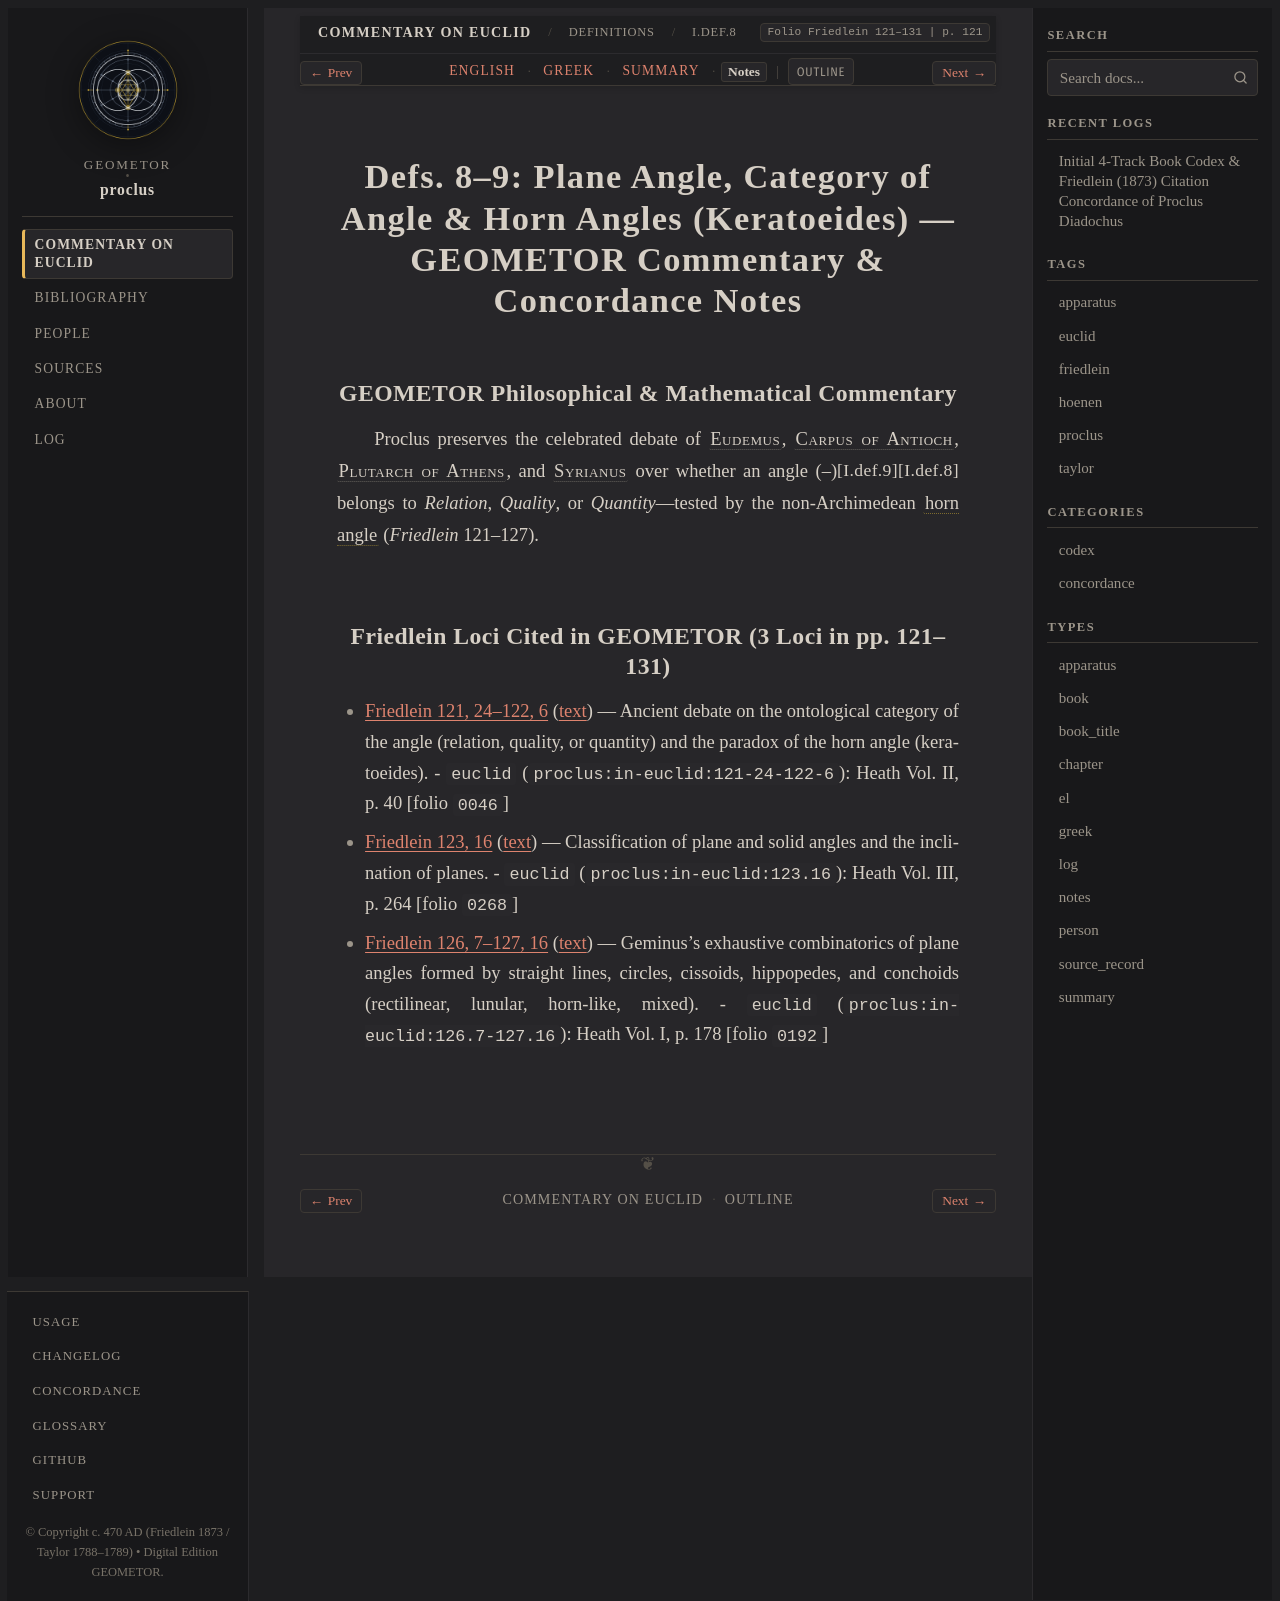

repository: geometor/proclus · page: in_euclidem/definitions/def_08_09/notes.html · generator: sphinx

:order: 6
:layout: book
:canonical_id: I.Def.8–9
:breadcrumb_title: I.Def.8–9
:folio: Friedlein 121–131
:book: Definitions
:type: notes
:tracks: English: index | Greek: greek | Summary: summary | Notes: notes

Defs. 8–9: Plane Angle, Category of Angle & Horn Angles (Keratoeides) — GEOMETOR Commentary & Concordance Notes
===============================================================================================================

GEOMETOR Philosophical & Mathematical Commentary
------------------------------------------------

Proclus preserves the celebrated debate of :person:`Eudemus <eudemus>`, :person:`Carpus of Antioch <carpus>`, :person:`Plutarch of Athens <plutarch-of-athens>`, and :person:`Syrianus <syrianus>` over whether an angle (:just:`I.def.8`–:just:`I.def.9`) belongs to *Relation*, *Quality*, or *Quantity*—tested by the non-Archimedean :term:`horn angle <keratoeides>` (*Friedlein* 121–127).

Friedlein Loci Cited in GEOMETOR (3 Loci in pp. 121–131)
--------------------------------------------------------

* :ref:`Friedlein 121, 24–122, 6 <conc-friedlein-121-24-122-6>` (:ref:`text <sec-def-08-09>`) — Ancient debate on the ontological category of the angle (relation, quality, or quantity) and the paradox of the horn angle (keratoeides).
  - ``euclid`` (``proclus:in-euclid:121-24-122-6``): Heath Vol. II, p. 40 [folio ``0046``]
* :ref:`Friedlein 123, 16 <conc-friedlein-123-16>` (:ref:`text <sec-def-08-09>`) — Classification of plane and solid angles and the inclination of planes.
  - ``euclid`` (``proclus:in-euclid:123.16``): Heath Vol. III, p. 264 [folio ``0268``]
* :ref:`Friedlein 126, 7–127, 16 <conc-friedlein-126-7-127-16>` (:ref:`text <sec-def-08-09>`) — Geminus's exhaustive combinatorics of plane angles formed by straight lines, circles, cissoids, hippopedes, and conchoids (rectilinear, lunular, horn-like, mixed).
  - ``euclid`` (``proclus:in-euclid:126.7-127.16``): Heath Vol. I, p. 178 [folio ``0192``]
